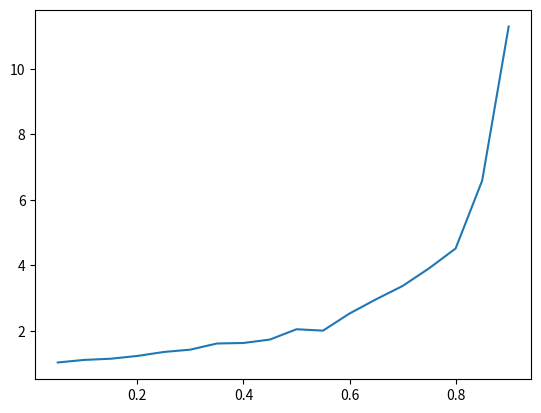

Write Python code to recreate this figure.
from math import log
from random import random


import matplotlib
matplotlib.use("AGG")
from matplotlib import pyplot as plt
#--- Generate an exponential random variate
#
# Input: mu, the parameter of the exponential distribution
# Output: a value x drawn from the exponential distribution with rate mu
def rand_exp(mu):

    # TODO: fill in code to generate and return an exponential RV
    #
    # Look at the inverse CDF examples
    
    return -log(random())/mu

#--- Simulate the M/M/1 queue
#
# Inputs:
#    arrival_rate
#    avg_service_time
#    n: number of simulated customers
#
# Output: the average residence time of customer in the queue

def simulate(arrival_rate, avg_service_time, n):

    # Generate interarrival times
    # TODO: use rand_exp to generate n interarrival times with parameter arrival_rate
    
    interarrival_times = []
    for i in range(n):
    	interarrival_times.append(rand_exp(arrival_rate))
    	
    # Generate service times
    # TODO: use rand_exp to generate n service times with parameter 1 / avg_service_time
    
    service_times = []
    for i in range(n):
    	service_times.append(rand_exp((1 / avg_service_time)))
    
    # Calculate arrival times
    # TODO: use interarrival times to calculate a list of arrival times
    arrival_times = []
    for i in range(len(interarrival_times)):
    	if i == 0:
    		arrival_times.append(interarrival_times[i])
    	else:
    		arrival_times.append(arrival_times[i - 1] + interarrival_times[i])
    
    arrival_times.sort()
    # Initialize other lists
    enter_service_times = [0] * n
    departure_times = [0] * n
    residence_times = [0] * n
    
    # Setup for first arrival
    enter_service_times[0] = arrival_times[0]
    departure_times[0] = enter_service_times[0] + service_times[0]
    residence_times[0] = service_times[0] - arrival_times[0]
    
    # Loop over all other arrivals
    for i in range(1, n):
        
        # TODO: calculate enter_service_times[i]
        enter_service_times[i] = max(arrival_times[i], departure_times[i-1])
        
        # TODO: calculate departure_times[i]
        departure_times[i] = enter_service_times[i] + service_times[i]
        
    # Calculate residence times
    # TODO: calculate list of residence times
    for i in range(n):
    	residence_times[i] = departure_times[i] - arrival_times[i]
    
    # TODO: return average residence time
    total = 0
    for i in residence_times:
    	total += i
    
    total = total / n
    print(total)
    
    return total
    

def main():
	
	iterator = .05
	residence_times = []
	ulitization = []
	i = 0
	
	while iterator < .95:
		
		residence_times.append(simulate(iterator, 1.0, 5000))
		
		ulitization.append(iterator)
		
		iterator += .05
		i += 1
	
	plt.figure()
	plt.plot(ulitization, residence_times)
	plt.savefig("ulitization.pdf", bbox_inches = "tight")
	
main()






    